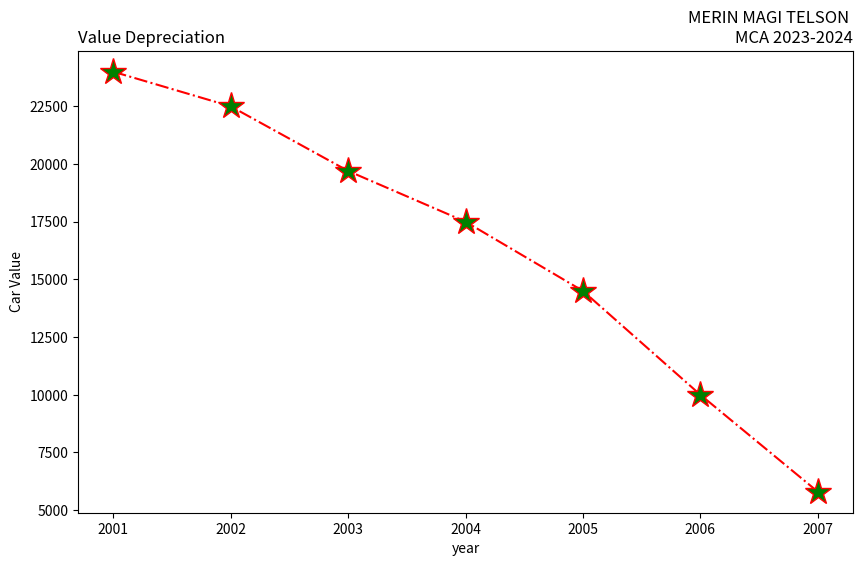

Write the Python code that produced this figure.
import matplotlib.pyplot as plt
years=[2001,2002,2003,2004,2005,2006,2007]
car_values=[24000,22500,19700,17500,14500,10000,5800]
plt.figure(figsize=(10,6))
plt.subplot(111)
plt.plot(years,car_values,linestyle='-.',color='red',marker='*',
         markersize=20,markerfacecolor='green')
plt.title("MERIN MAGI TELSON \nMCA 2023-2024",loc="right")
plt.title("Value Depreciation",loc="left")
plt.xlabel("year")
plt.ylabel("Car Value")
plt.show()